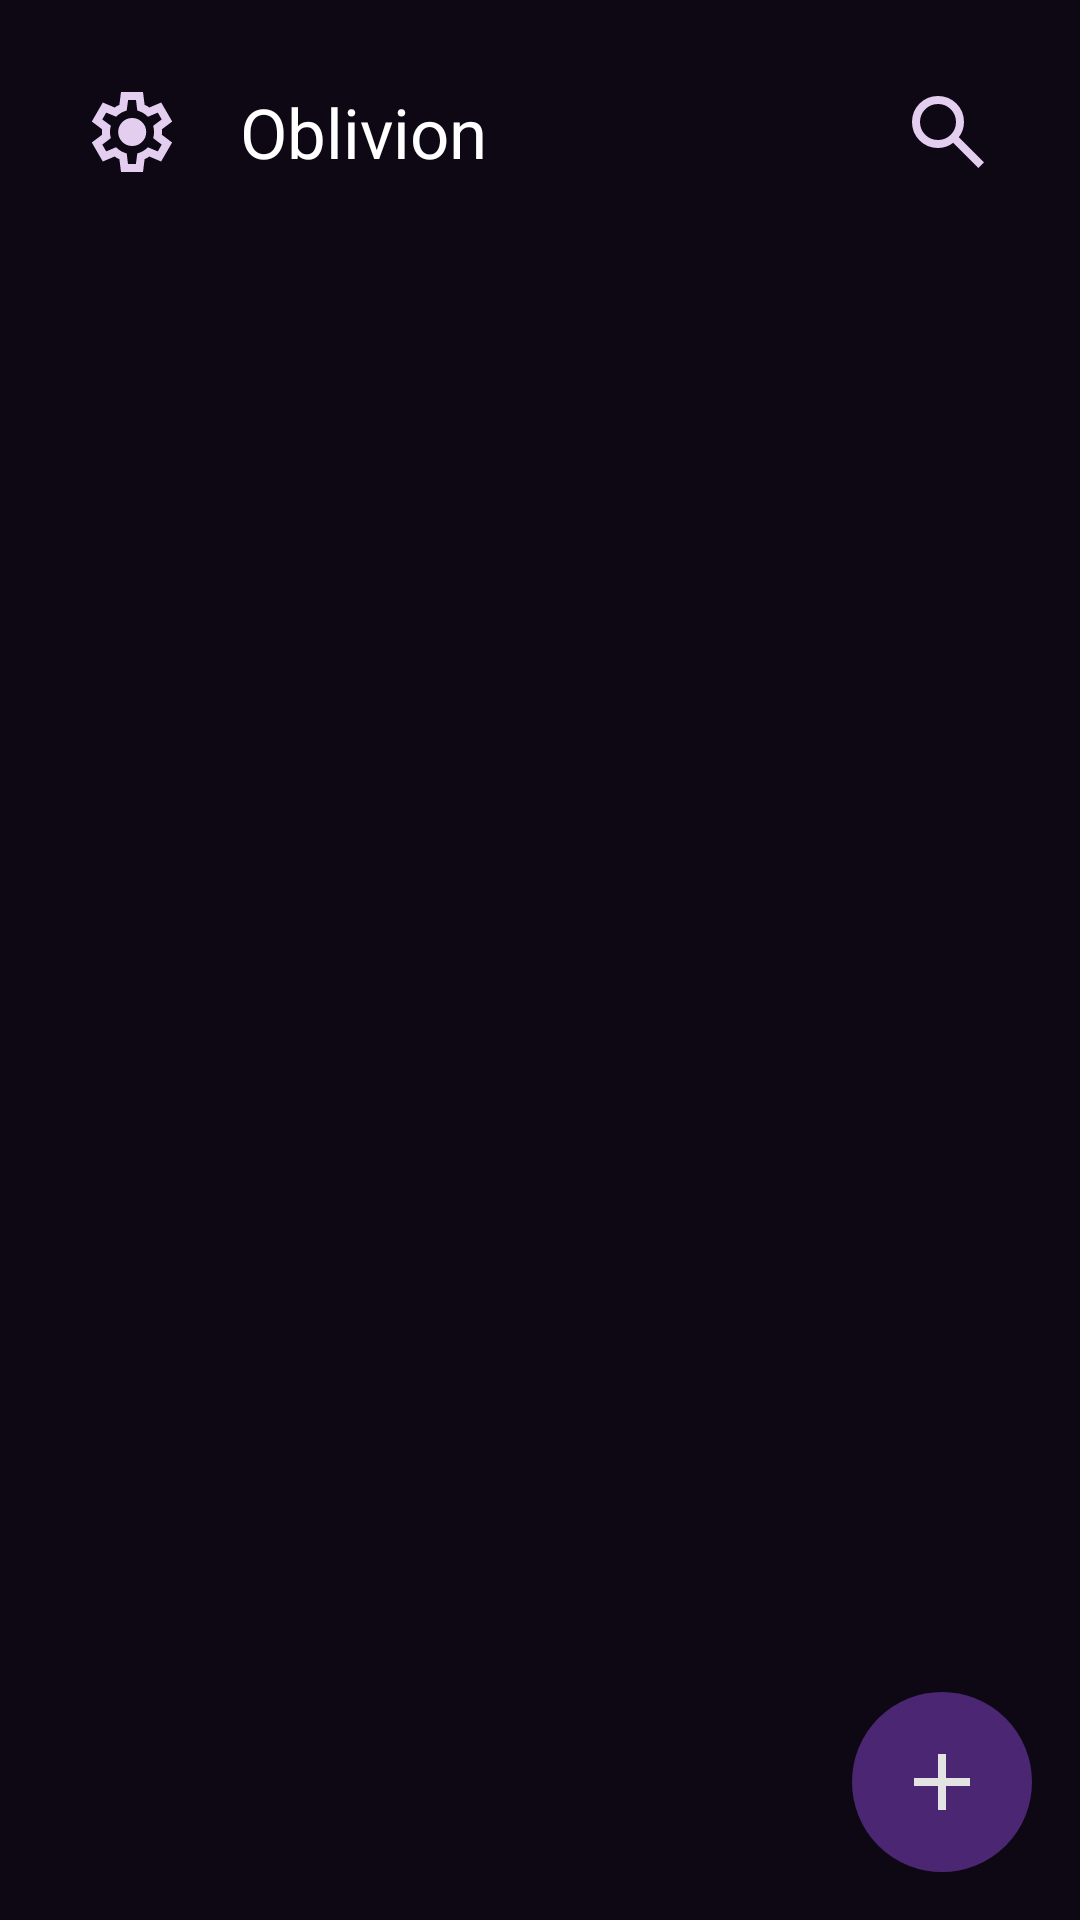

Android layout source for this screen:
<!-- AndroidManifest.xml: application theme Theme.Oblivion -->
<!-- res/layout/fragment_home.xml -->
<FrameLayout xmlns:android="http://schemas.android.com/apk/res/android"
    android:layout_width="match_parent"
    android:layout_height="match_parent"
    xmlns:app="http://schemas.android.com/apk/res-auto"
    android:background="@color/dark_purple_950">

    <LinearLayout
        android:layout_width="match_parent"
        android:layout_height="match_parent"
        android:orientation="vertical">

        
        <LinearLayout
            android:layout_width="match_parent"
            android:layout_height="wrap_content"
            android:orientation="horizontal"
            android:gravity="center_vertical"
            android:padding="20dp"
            android:background="@color/dark_purple_950">

            <ImageView
                android:id="@+id/chatIcon"
                android:layout_width="48dp"
                android:layout_height="48dp"
                android:src="@drawable/settings"
                android:clickable="true"
                android:focusable="true"
                android:padding="8dp"
                android:background="?attr/selectableItemBackgroundBorderless"/>

            <TextView
                android:layout_width="wrap_content"
                android:layout_height="wrap_content"
                android:layout_marginStart="12dp"
                android:text="@string/app_name"
                android:textSize="23sp"
                android:textColor="@android:color/white"/>

            
            <View
                android:layout_width="0dp"
                android:layout_height="0dp"
                android:layout_weight="1"/>

            <ImageView
                android:id="@+id/loopIcon"
                android:layout_width="48dp"
                android:layout_height="48dp"
                android:src="@drawable/search"
                android:clickable="true"
                android:focusable="true"
                android:padding="8dp"
                android:background="?attr/selectableItemBackgroundBorderless"/>
        </LinearLayout>


        
        <LinearLayout
            android:id="@+id/chatList"
            android:layout_width="match_parent"
            android:layout_height="wrap_content"
            android:orientation="vertical"
            android:paddingTop="4dp"
            android:divider="@android:color/transparent"
            android:showDividers="middle"
            android:dividerPadding="8dp"/>
    </LinearLayout>
    <ImageButton
        android:id="@+id/addChatButton"
        android:layout_width="wrap_content"
        android:layout_height="wrap_content"
        android:layout_gravity="bottom|end"
        android:layout_margin="16dp"
        android:background="@drawable/bg_add_chat"
        android:src="@drawable/add_24dp"
        android:scaleType="centerInside"
        android:contentDescription="add a chat"
        android:padding="1dp"/>

</FrameLayout>
<!-- resources referenced by this layout -->
<resources>
  <color name="dark_purple_950">#0E0814</color>
  <!-- drawable add_24dp (drawable) -->
  <vector xmlns:android="http://schemas.android.com/apk/res/android" android:autoMirrored="true" android:height="32dp" android:viewportHeight="960" android:viewportWidth="960" android:width="32dp">
        
      <path android:fillColor="#e3e3e3" android:pathData="M440,520L200,520v-80h240v-240h80v240h240v80L520,520v240h-80v-240Z"/>
      
  </vector>
  <!-- drawable bg_add_chat (drawable) -->
  <shape xmlns:android="http://schemas.android.com/apk/res/android"
      android:shape="oval">
      <size android:width="60dp" android:height="60dp"/>
      <solid android:color="@color/dark_purple_600"/>
      <stroke android:width="2dp" android:color="@color/dark_purple_600"/>
  </shape>
  <!-- drawable search (drawable) -->
  <vector xmlns:android="http://schemas.android.com/apk/res/android"
      android:width="24dp"
      android:height="24dp"
      android:viewportWidth="960"
      android:viewportHeight="960">
    <path
        android:pathData="M784,840 L532,588q-30,24 -69,38t-83,14q-109,0 -184.5,-75.5T120,380q0,-109 75.5,-184.5T380,120q109,0 184.5,75.5T640,380q0,44 -14,83t-38,69l252,252 -56,56ZM380,560q75,0 127.5,-52.5T560,380q0,-75 -52.5,-127.5T380,200q-75,0 -127.5,52.5T200,380q0,75 52.5,127.5T380,560Z"
        android:fillColor="@color/white_100"/>
  </vector>
  <!-- drawable settings (drawable) -->
  <vector xmlns:android="http://schemas.android.com/apk/res/android" android:autoMirrored="true" android:height="24dp" android:viewportHeight="960" android:viewportWidth="960" android:width="24dp">
        
      <path android:fillColor="@color/white_100" android:pathData="m370,880 l-16,-128q-13,-5 -24.5,-12T307,725l-119,50L78,585l103,-78q-1,-7 -1,-13.5v-27q0,-6.5 1,-13.5L78,375l110,-190 119,50q11,-8 23,-15t24,-12l16,-128h220l16,128q13,5 24.5,12t22.5,15l119,-50 110,190 -103,78q1,7 1,13.5v27q0,6.5 -2,13.5l103,78 -110,190 -118,-50q-11,8 -23,15t-24,12L590,880L370,880ZM440,800h79l14,-106q31,-8 57.5,-23.5T639,633l99,41 39,-68 -86,-65q5,-14 7,-29.5t2,-31.5q0,-16 -2,-31.5t-7,-29.5l86,-65 -39,-68 -99,42q-22,-23 -48.5,-38.5T533,266l-13,-106h-79l-14,106q-31,8 -57.5,23.5T321,327l-99,-41 -39,68 86,64q-5,15 -7,30t-2,32q0,16 2,31t7,30l-86,65 39,68 99,-42q22,23 48.5,38.5T427,694l13,106ZM482,620q58,0 99,-41t41,-99q0,-58 -41,-99t-99,-41q-59,0 -99.5,41T342,480q0,58 40.5,99t99.5,41ZM480,480Z"/>
      
  </vector>
  <string name="app_name">Oblivion</string>
  <style name="Theme.Oblivion" parent="Theme.Material3.Dark.NoActionBar">
          
          <item name="colorPrimary">@color/purple_700</item>
          <item name="colorOnPrimary">@color/white_100</item>
          <item name="colorSecondary">@color/purple_500</item>
          <item name="colorOnSecondary">@color/white_100</item>
  
          
          <item name="colorSurface">@color/dark_800</item>
          <item name="colorOnSurface">@color/white_100</item>
          <item name="colorSurfaceVariant">@color/dark_700</item>
          <item name="colorOnSurfaceVariant">@color/white_100</item>
  
          
          <item name="colorError">#CF6679</item>
          <item name="colorOnError">@color/white_100</item>
          <item name="colorTertiary">@color/electric_blue</item>
          <item name="colorOnTertiary">@color/dark_900</item>
      </style>
  <color name="dark_purple_600">#4B2673</color>
  <color name="white_100">#E3CEF0</color>
  <color name="purple_700">#7B1FA2</color>
  <color name="purple_500">#9C27B0</color>
  <color name="dark_800">#232323</color>
  <color name="dark_700">#2E2E2E</color>
  <color name="electric_blue">#7DF9FF</color>
  <color name="dark_900">#1A1A1A</color>
</resources>
